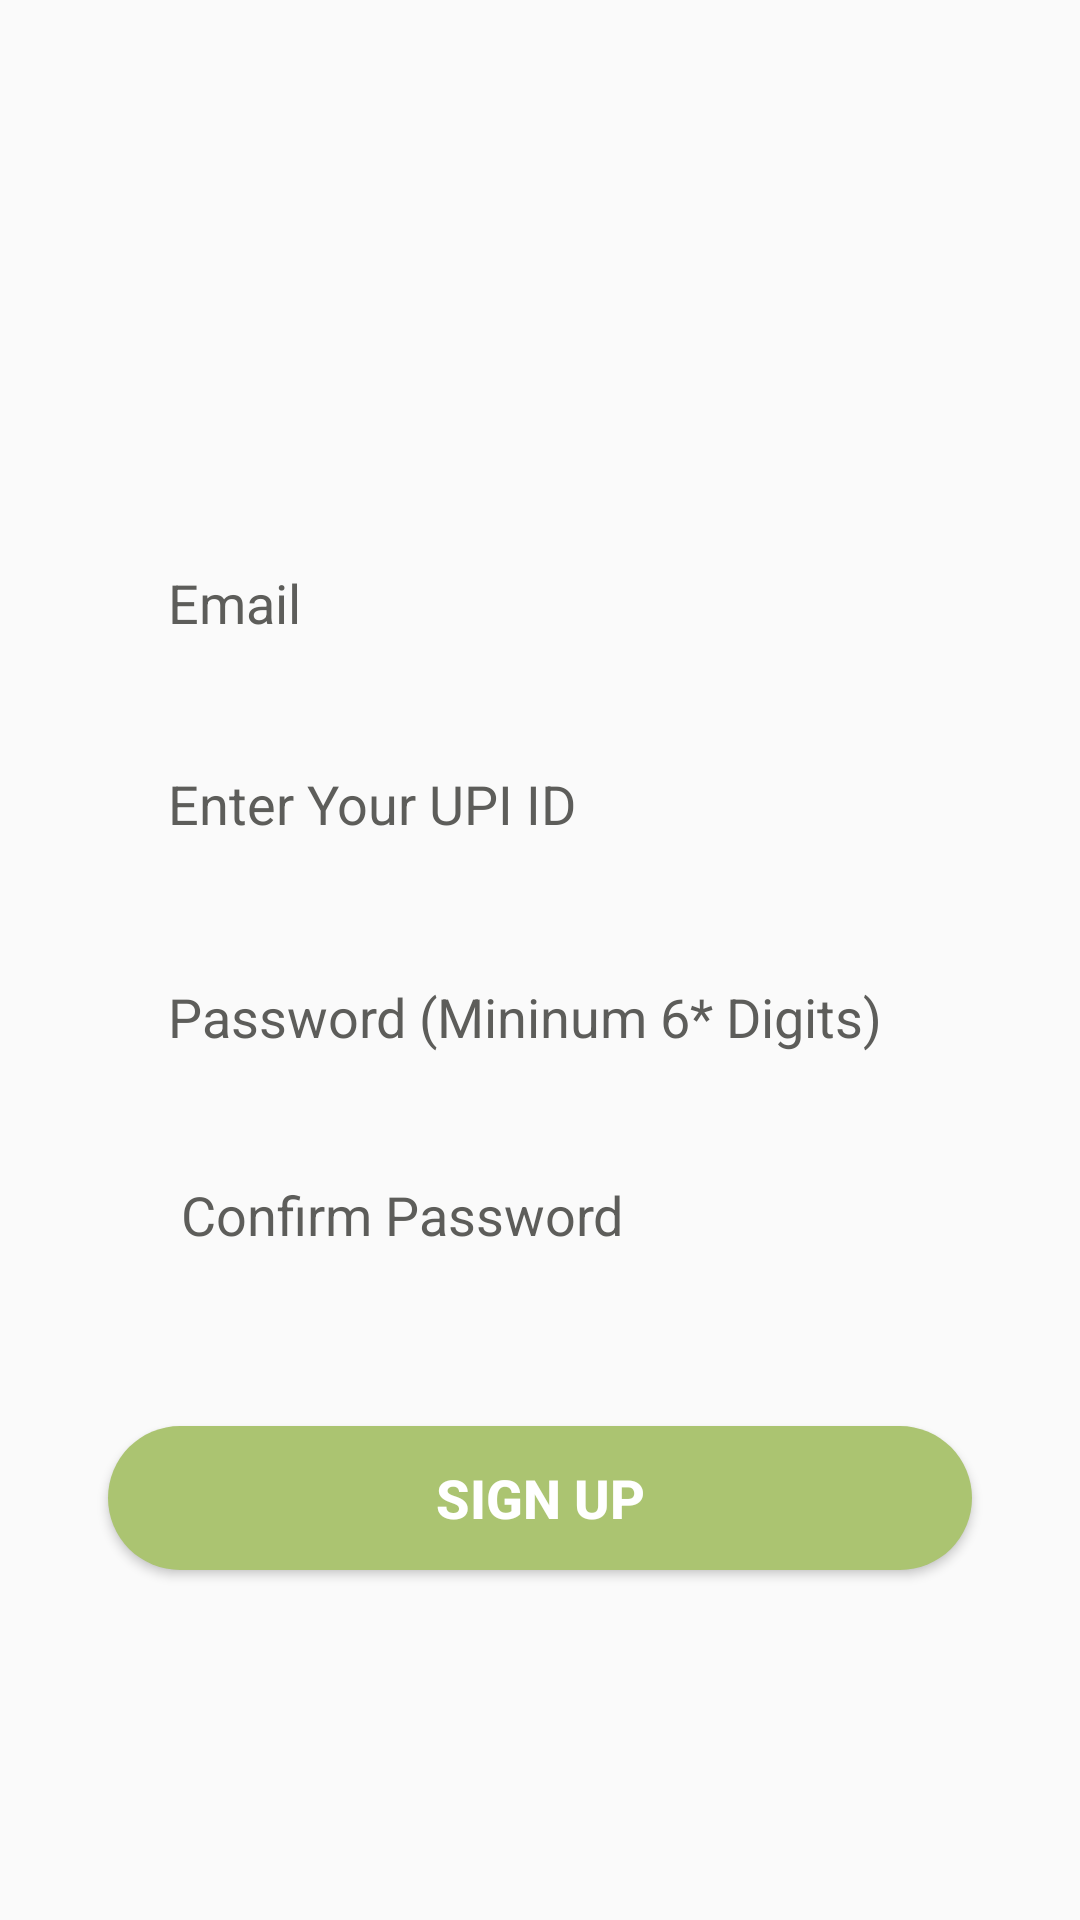

This screen was rendered from an Android layout file. Write that file and the resources it references.
<!-- AndroidManifest.xml: application theme Theme.BillSplitterApp -->
<!-- res/layout/signup_tab_fragment.xml -->
<?xml version="1.0" encoding="utf-8"?>
<androidx.constraintlayout.widget.ConstraintLayout xmlns:android="http://schemas.android.com/apk/res/android"
    android:layout_width="match_parent"
    android:layout_height="match_parent"
    xmlns:app="http://schemas.android.com/apk/res-auto">




    <EditText
        android:layout_width="0dp"
        android:id="@+id/tripeMail"
        android:textColor="#ABC471"
        android:textColorHint="#5D5D5A"
        android:layout_height="wrap_content"
        app:layout_constraintWidth_percent=".8"
        android:background="@drawable/edit_text_bg"
        app:layout_constraintVertical_bias="0.3"
        app:layout_constraintHorizontal_bias="0.5"
        android:hint="Email"
        android:paddingLeft="20dp"
        android:paddingTop="10dp"
        android:paddingBottom="10dp"
        app:layout_constraintBottom_toBottomOf="parent"
        app:layout_constraintEnd_toEndOf="parent"
        app:layout_constraintStart_toStartOf="parent"
        app:layout_constraintTop_toTopOf="parent" />

    <EditText
        android:id="@+id/mobile"
        android:layout_width="0dp"
        android:layout_height="wrap_content"
        android:background="@drawable/edit_text_bg"
        android:hint="Enter Your UPI ID"
        android:inputType="textEmailAddress"
        android:paddingLeft="20dp"
        android:paddingTop="10dp"
        android:paddingBottom="10dp"
        android:textColor="#ABC471"
        android:textColorHint="#5D5D5A"
        app:layout_constraintBottom_toBottomOf="parent"
        app:layout_constraintEnd_toEndOf="parent"
        app:layout_constraintStart_toStartOf="parent"
        app:layout_constraintTop_toBottomOf="@+id/tripeMail"
        app:layout_constraintVertical_bias="0.061"
        app:layout_constraintWidth_percent=".8" />

    <EditText
        android:id="@+id/password"
        android:layout_width="0dp"
        android:layout_height="wrap_content"
        android:hint="Password (Mininum 6* Digits)"
        android:background="@drawable/edit_text_bg"
        android:paddingLeft="20dp"
        android:inputType="textPassword"
        android:paddingTop="10dp"
        android:textColor="#ABC471"
        android:textColorHint="#5D5D5A"
        android:paddingBottom="10dp"
        app:layout_constraintBottom_toBottomOf="parent"
        app:layout_constraintEnd_toEndOf="parent"
        app:layout_constraintStart_toStartOf="parent"
        app:layout_constraintTop_toBottomOf="@+id/mobile"
        app:layout_constraintVertical_bias="0.087"
        app:layout_constraintWidth_percent=".8" />

    <EditText
        android:id="@+id/confirm_password"
        android:layout_width="0dp"
        android:background="@drawable/edit_text_bg"
        android:layout_height="wrap_content"
        android:hint=" Confirm Password"
        android:textColor="#ABC471"
        android:textColorHint="#5D5D5A"
        android:paddingLeft="20dp"
        android:paddingTop="10dp"
        android:paddingBottom="10dp"
        app:layout_constraintBottom_toBottomOf="parent"
        app:layout_constraintEnd_toEndOf="parent"
        app:layout_constraintStart_toStartOf="parent"
        app:layout_constraintTop_toBottomOf="@+id/password"
        app:layout_constraintVertical_bias="0.093"
        app:layout_constraintWidth_percent=".8" />

    <Button
        android:id="@+id/signup_btnfrag"
        android:layout_width="0dp"
        android:background="@drawable/button_bg"
        android:textColor="@color/white"
        android:layout_height="wrap_content"
        android:text="Sign up"
        android:textSize="18sp"
        android:textStyle="bold"
        app:layout_constraintBottom_toBottomOf="parent"
        app:layout_constraintEnd_toEndOf="parent"
        app:layout_constraintStart_toStartOf="parent"
        app:layout_constraintTop_toBottomOf="@+id/confirm_password"
        app:layout_constraintVertical_bias="0.293"
        app:layout_constraintWidth_percent=".8" />

</androidx.constraintlayout.widget.ConstraintLayout>
<!-- resources referenced by this layout -->
<resources>
  <!-- drawable button_bg (drawable) -->
  <?xml version="1.0" encoding="utf-8"?>
  <shape xmlns:android="http://schemas.android.com/apk/res/android">
  
      <corners android:radius="30dp"/>
      <solid android:color="#ABC471"/>
  </shape>
  <style name="Theme.BillSplitterApp" parent="Theme.AppCompat.DayNight.NoActionBar">
          
          <item name="colorPrimary">@color/purple_500</item>
          <item name="colorPrimaryVariant">@color/purple_700</item>
          <item name="colorOnPrimary">@color/white</item>
          
          <item name="colorSecondary">@color/teal_200</item>
          <item name="colorSecondaryVariant">@color/teal_700</item>
          <item name="colorOnSecondary">@color/black</item>
          
          <item name="android:statusBarColor" tools:targetApi="l">?attr/colorPrimaryVariant</item>
          
      </style>
  <!-- not gathered from this repository: default colours our renderer supplied (Android Studio template values) -->
  <color name="purple_500">#FF6200EE</color>
  <color name="purple_700">#FF3700B3</color>
  <color name="teal_200">#FF03DAC5</color>
  <color name="teal_700">#FF018786</color>
  <color name="black">#FF000000</color>
  <color name="white">#FFFFFFFF</color>
</resources>
